Labelled photos from "dataset", an image-classification folder in deekshanayak-1108/ARECA. The possible labels are: anthracnose, fruit split, healthy, mahali koleroga.

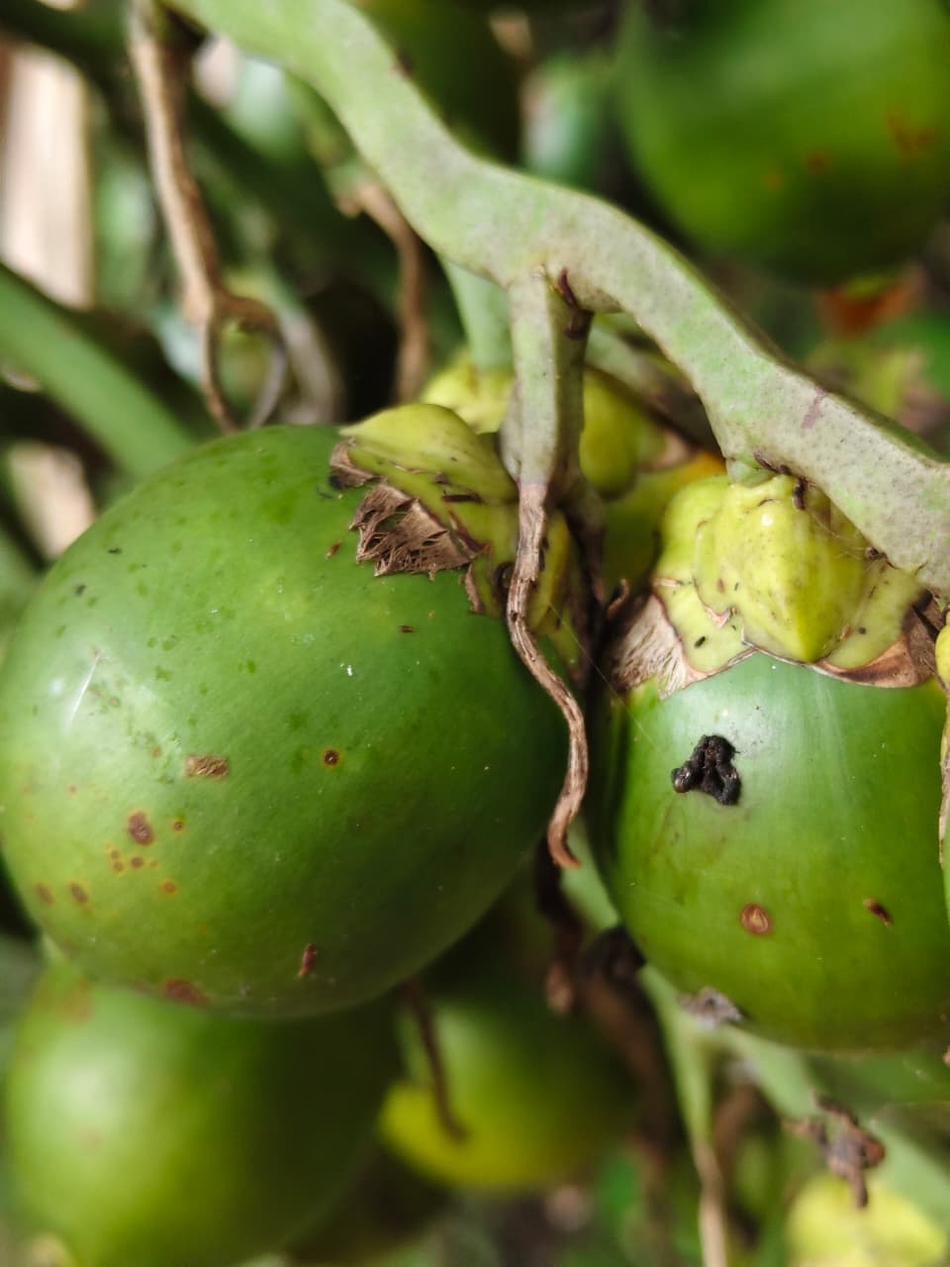
Label: healthy

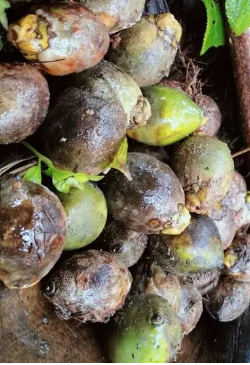
Label: mahali koleroga

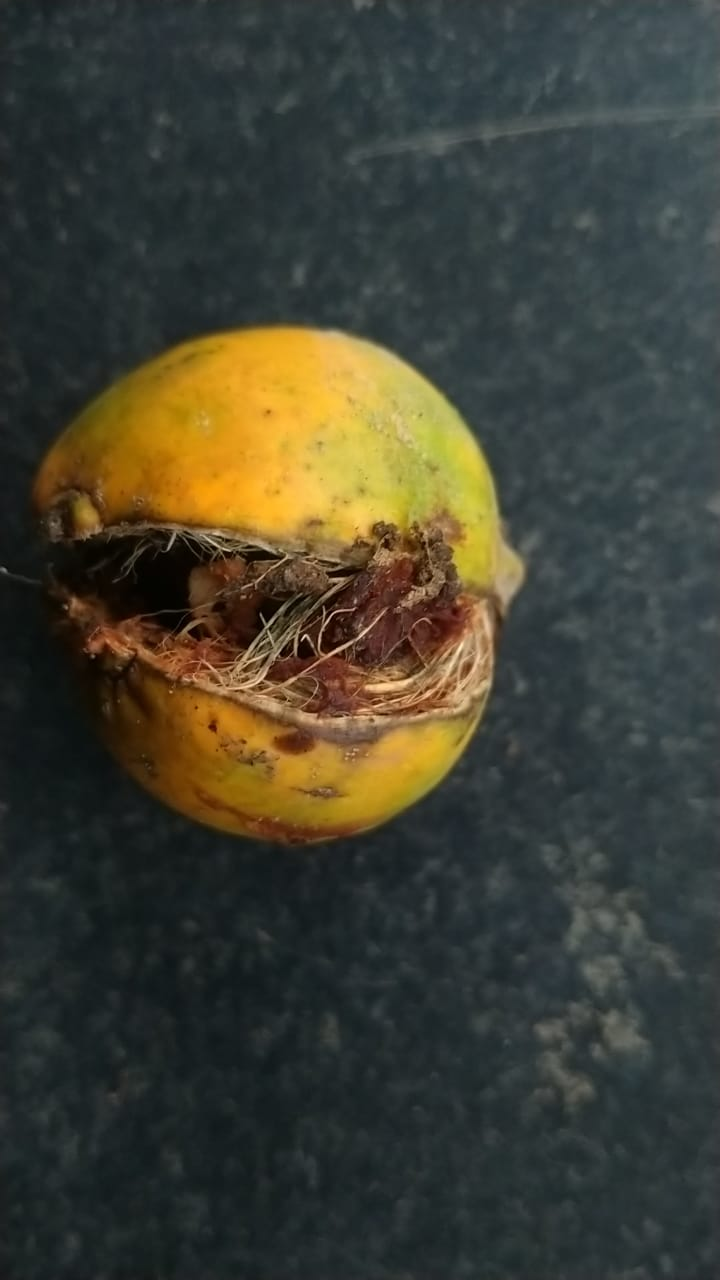
Label: fruit split

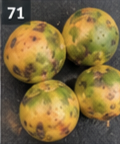
Label: anthracnose

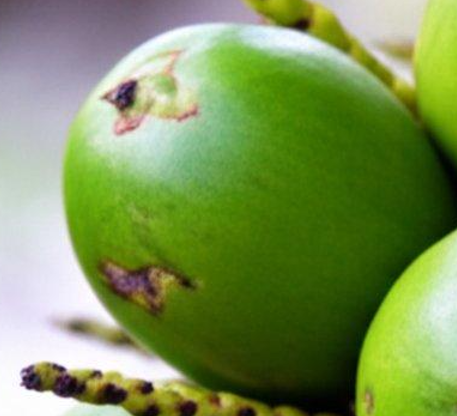
Label: healthy

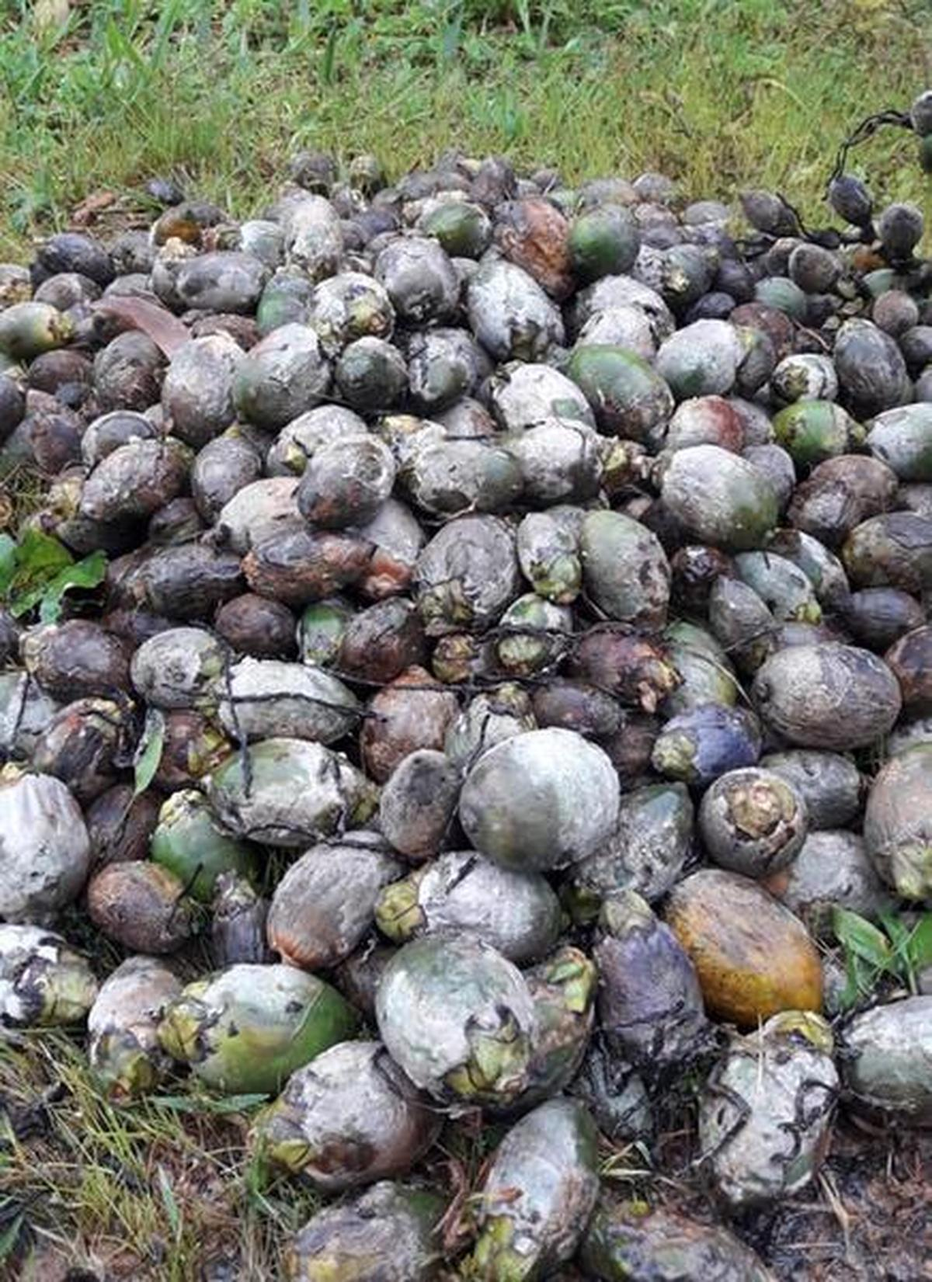
Label: mahali koleroga
